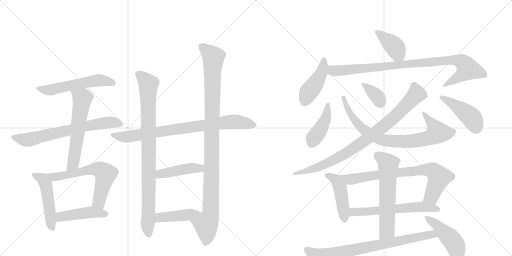
t = 0.00 s
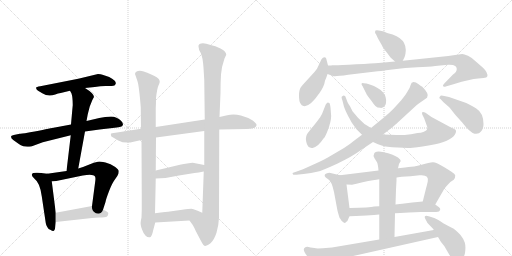
t = 3.78 s
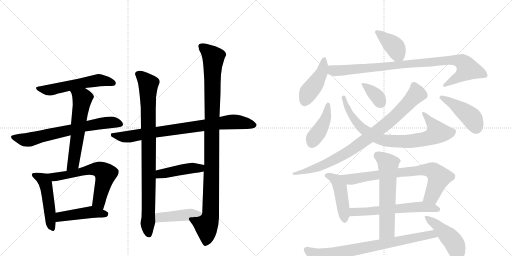
t = 7.56 s
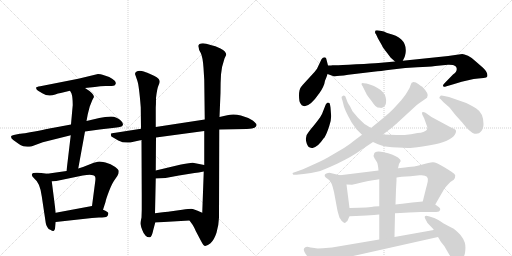
t = 11.35 s
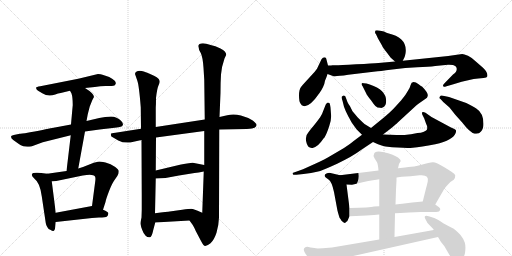
t = 15.13 s
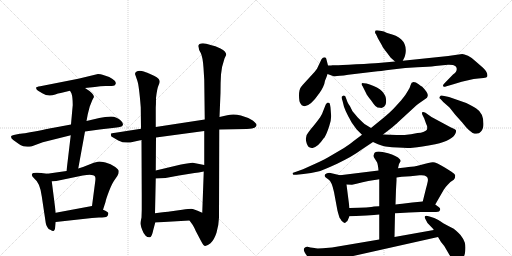
t = 18.91 s

The animated SVG that drew these frames (rendered in a browser with its animation timeline set to each time). Animation: 25 CSS @keyframes rules; one cycle of 18.91 s.

<svg version="1.1" viewBox="0 0 2048 1024" xmlns="http://www.w3.org/2000/svg">
  <g stroke="lightgray" stroke-dasharray="1,1" stroke-width="1" transform="scale(4, 4)">
    <line x1="0" y1="0" x2="256" y2="256"></line>
    <line x1="256" y1="0" x2="0" y2="256"></line>
    <line x1="128" y1="0" x2="128" y2="256"></line>
    <line x1="0" y1="128" x2="256" y2="128"></line>
    <line x1="256" y1="0" x2="512" y2="256"></line>
    <line x1="512" y1="0" x2="256" y2="256"></line>
    <line x1="384" y1="0" x2="384" y2="256"></line>
    <line x1="256" y1="128" x2="512" y2="128"></line>
  </g>
<g transform="scale(1, -1) translate(0, -850)">
   <style type="text/css">
    @keyframes keyframes0 {
      from {
       stroke: black;
       stroke-dashoffset: 566;
       stroke-width: 128;
       }
       65% {
       animation-timing-function: step-end;
       stroke: black;
       stroke-dashoffset: 0;
       stroke-width: 128;
       }
       to {
       stroke: black;
       stroke-width: 1024;
       }
       }
       #make-me-a-hanzi-animation-0 {
         animation: keyframes0 0.710612s both;
         animation-delay: 0.000000s;
         animation-timing-function: linear;
       }
    @keyframes keyframes1 {
      from {
       stroke: black;
       stroke-dashoffset: 695;
       stroke-width: 128;
       }
       69% {
       animation-timing-function: step-end;
       stroke: black;
       stroke-dashoffset: 0;
       stroke-width: 128;
       }
       to {
       stroke: black;
       stroke-width: 1024;
       }
       }
       #make-me-a-hanzi-animation-1 {
         animation: keyframes1 0.815592s both;
         animation-delay: 0.710612s;
         animation-timing-function: linear;
       }
    @keyframes keyframes2 {
      from {
       stroke: black;
       stroke-dashoffset: 600;
       stroke-width: 128;
       }
       66% {
       animation-timing-function: step-end;
       stroke: black;
       stroke-dashoffset: 0;
       stroke-width: 128;
       }
       to {
       stroke: black;
       stroke-width: 1024;
       }
       }
       #make-me-a-hanzi-animation-2 {
         animation: keyframes2 0.738281s both;
         animation-delay: 1.526204s;
         animation-timing-function: linear;
       }
    @keyframes keyframes3 {
      from {
       stroke: black;
       stroke-dashoffset: 495;
       stroke-width: 128;
       }
       62% {
       animation-timing-function: step-end;
       stroke: black;
       stroke-dashoffset: 0;
       stroke-width: 128;
       }
       to {
       stroke: black;
       stroke-width: 1024;
       }
       }
       #make-me-a-hanzi-animation-3 {
         animation: keyframes3 0.652832s both;
         animation-delay: 2.264486s;
         animation-timing-function: linear;
       }
    @keyframes keyframes4 {
      from {
       stroke: black;
       stroke-dashoffset: 633;
       stroke-width: 128;
       }
       67% {
       animation-timing-function: step-end;
       stroke: black;
       stroke-dashoffset: 0;
       stroke-width: 128;
       }
       to {
       stroke: black;
       stroke-width: 1024;
       }
       }
       #make-me-a-hanzi-animation-4 {
         animation: keyframes4 0.765137s both;
         animation-delay: 2.917318s;
         animation-timing-function: linear;
       }
    @keyframes keyframes5 {
      from {
       stroke: black;
       stroke-dashoffset: 455;
       stroke-width: 128;
       }
       60% {
       animation-timing-function: step-end;
       stroke: black;
       stroke-dashoffset: 0;
       stroke-width: 128;
       }
       to {
       stroke: black;
       stroke-width: 1024;
       }
       }
       #make-me-a-hanzi-animation-5 {
         animation: keyframes5 0.620280s both;
         animation-delay: 3.682454s;
         animation-timing-function: linear;
       }
    @keyframes keyframes6 {
      from {
       stroke: black;
       stroke-dashoffset: 824;
       stroke-width: 128;
       }
       73% {
       animation-timing-function: step-end;
       stroke: black;
       stroke-dashoffset: 0;
       stroke-width: 128;
       }
       to {
       stroke: black;
       stroke-width: 1024;
       }
       }
       #make-me-a-hanzi-animation-6 {
         animation: keyframes6 0.920573s both;
         animation-delay: 4.302734s;
         animation-timing-function: linear;
       }
    @keyframes keyframes7 {
      from {
       stroke: black;
       stroke-dashoffset: 913;
       stroke-width: 128;
       }
       75% {
       animation-timing-function: step-end;
       stroke: black;
       stroke-dashoffset: 0;
       stroke-width: 128;
       }
       to {
       stroke: black;
       stroke-width: 1024;
       }
       }
       #make-me-a-hanzi-animation-7 {
         animation: keyframes7 0.993001s both;
         animation-delay: 5.223307s;
         animation-timing-function: linear;
       }
    @keyframes keyframes8 {
      from {
       stroke: black;
       stroke-dashoffset: 1069;
       stroke-width: 128;
       }
       78% {
       animation-timing-function: step-end;
       stroke: black;
       stroke-dashoffset: 0;
       stroke-width: 128;
       }
       to {
       stroke: black;
       stroke-width: 1024;
       }
       }
       #make-me-a-hanzi-animation-8 {
         animation: keyframes8 1.119954s both;
         animation-delay: 6.216309s;
         animation-timing-function: linear;
       }
    @keyframes keyframes9 {
      from {
       stroke: black;
       stroke-dashoffset: 445;
       stroke-width: 128;
       }
       59% {
       animation-timing-function: step-end;
       stroke: black;
       stroke-dashoffset: 0;
       stroke-width: 128;
       }
       to {
       stroke: black;
       stroke-width: 1024;
       }
       }
       #make-me-a-hanzi-animation-9 {
         animation: keyframes9 0.612142s both;
         animation-delay: 7.336263s;
         animation-timing-function: linear;
       }
    @keyframes keyframes10 {
      from {
       stroke: black;
       stroke-dashoffset: 437;
       stroke-width: 128;
       }
       59% {
       animation-timing-function: step-end;
       stroke: black;
       stroke-dashoffset: 0;
       stroke-width: 128;
       }
       to {
       stroke: black;
       stroke-width: 1024;
       }
       }
       #make-me-a-hanzi-animation-10 {
         animation: keyframes10 0.605632s both;
         animation-delay: 7.948405s;
         animation-timing-function: linear;
       }
    @keyframes keyframes11 {
      from {
       stroke: black;
       stroke-dashoffset: 399;
       stroke-width: 128;
       }
       56% {
       animation-timing-function: step-end;
       stroke: black;
       stroke-dashoffset: 0;
       stroke-width: 128;
       }
       to {
       stroke: black;
       stroke-width: 1024;
       }
       }
       #make-me-a-hanzi-animation-11 {
         animation: keyframes11 0.574707s both;
         animation-delay: 8.554036s;
         animation-timing-function: linear;
       }
    @keyframes keyframes12 {
      from {
       stroke: black;
       stroke-dashoffset: 443;
       stroke-width: 128;
       }
       59% {
       animation-timing-function: step-end;
       stroke: black;
       stroke-dashoffset: 0;
       stroke-width: 128;
       }
       to {
       stroke: black;
       stroke-width: 1024;
       }
       }
       #make-me-a-hanzi-animation-12 {
         animation: keyframes12 0.610514s both;
         animation-delay: 9.128743s;
         animation-timing-function: linear;
       }
    @keyframes keyframes13 {
      from {
       stroke: black;
       stroke-dashoffset: 944;
       stroke-width: 128;
       }
       75% {
       animation-timing-function: step-end;
       stroke: black;
       stroke-dashoffset: 0;
       stroke-width: 128;
       }
       to {
       stroke: black;
       stroke-width: 1024;
       }
       }
       #make-me-a-hanzi-animation-13 {
         animation: keyframes13 1.018229s both;
         animation-delay: 9.739258s;
         animation-timing-function: linear;
       }
    @keyframes keyframes14 {
      from {
       stroke: black;
       stroke-dashoffset: 426;
       stroke-width: 128;
       }
       58% {
       animation-timing-function: step-end;
       stroke: black;
       stroke-dashoffset: 0;
       stroke-width: 128;
       }
       to {
       stroke: black;
       stroke-width: 1024;
       }
       }
       #make-me-a-hanzi-animation-14 {
         animation: keyframes14 0.596680s both;
         animation-delay: 10.757487s;
         animation-timing-function: linear;
       }
    @keyframes keyframes15 {
      from {
       stroke: black;
       stroke-dashoffset: 817;
       stroke-width: 128;
       }
       73% {
       animation-timing-function: step-end;
       stroke: black;
       stroke-dashoffset: 0;
       stroke-width: 128;
       }
       to {
       stroke: black;
       stroke-width: 1024;
       }
       }
       #make-me-a-hanzi-animation-15 {
         animation: keyframes15 0.914876s both;
         animation-delay: 11.354167s;
         animation-timing-function: linear;
       }
    @keyframes keyframes16 {
      from {
       stroke: black;
       stroke-dashoffset: 360;
       stroke-width: 128;
       }
       54% {
       animation-timing-function: step-end;
       stroke: black;
       stroke-dashoffset: 0;
       stroke-width: 128;
       }
       to {
       stroke: black;
       stroke-width: 1024;
       }
       }
       #make-me-a-hanzi-animation-16 {
         animation: keyframes16 0.542969s both;
         animation-delay: 12.269043s;
         animation-timing-function: linear;
       }
    @keyframes keyframes17 {
      from {
       stroke: black;
       stroke-dashoffset: 886;
       stroke-width: 128;
       }
       74% {
       animation-timing-function: step-end;
       stroke: black;
       stroke-dashoffset: 0;
       stroke-width: 128;
       }
       to {
       stroke: black;
       stroke-width: 1024;
       }
       }
       #make-me-a-hanzi-animation-17 {
         animation: keyframes17 0.971029s both;
         animation-delay: 12.812012s;
         animation-timing-function: linear;
       }
    @keyframes keyframes18 {
      from {
       stroke: black;
       stroke-dashoffset: 445;
       stroke-width: 128;
       }
       59% {
       animation-timing-function: step-end;
       stroke: black;
       stroke-dashoffset: 0;
       stroke-width: 128;
       }
       to {
       stroke: black;
       stroke-width: 1024;
       }
       }
       #make-me-a-hanzi-animation-18 {
         animation: keyframes18 0.612142s both;
         animation-delay: 13.783040s;
         animation-timing-function: linear;
       }
    @keyframes keyframes19 {
      from {
       stroke: black;
       stroke-dashoffset: 462;
       stroke-width: 128;
       }
       60% {
       animation-timing-function: step-end;
       stroke: black;
       stroke-dashoffset: 0;
       stroke-width: 128;
       }
       to {
       stroke: black;
       stroke-width: 1024;
       }
       }
       #make-me-a-hanzi-animation-19 {
         animation: keyframes19 0.625977s both;
         animation-delay: 14.395182s;
         animation-timing-function: linear;
       }
    @keyframes keyframes20 {
      from {
       stroke: black;
       stroke-dashoffset: 773;
       stroke-width: 128;
       }
       72% {
       animation-timing-function: step-end;
       stroke: black;
       stroke-dashoffset: 0;
       stroke-width: 128;
       }
       to {
       stroke: black;
       stroke-width: 1024;
       }
       }
       #make-me-a-hanzi-animation-20 {
         animation: keyframes20 0.879069s both;
         animation-delay: 15.021159s;
         animation-timing-function: linear;
       }
    @keyframes keyframes21 {
      from {
       stroke: black;
       stroke-dashoffset: 610;
       stroke-width: 128;
       }
       67% {
       animation-timing-function: step-end;
       stroke: black;
       stroke-dashoffset: 0;
       stroke-width: 128;
       }
       to {
       stroke: black;
       stroke-width: 1024;
       }
       }
       #make-me-a-hanzi-animation-21 {
         animation: keyframes21 0.746419s both;
         animation-delay: 15.900228s;
         animation-timing-function: linear;
       }
    @keyframes keyframes22 {
      from {
       stroke: black;
       stroke-dashoffset: 615;
       stroke-width: 128;
       }
       67% {
       animation-timing-function: step-end;
       stroke: black;
       stroke-dashoffset: 0;
       stroke-width: 128;
       }
       to {
       stroke: black;
       stroke-width: 1024;
       }
       }
       #make-me-a-hanzi-animation-22 {
         animation: keyframes22 0.750488s both;
         animation-delay: 16.646647s;
         animation-timing-function: linear;
       }
    @keyframes keyframes23 {
      from {
       stroke: black;
       stroke-dashoffset: 791;
       stroke-width: 128;
       }
       72% {
       animation-timing-function: step-end;
       stroke: black;
       stroke-dashoffset: 0;
       stroke-width: 128;
       }
       to {
       stroke: black;
       stroke-width: 1024;
       }
       }
       #make-me-a-hanzi-animation-23 {
         animation: keyframes23 0.893717s both;
         animation-delay: 17.397135s;
         animation-timing-function: linear;
       }
    @keyframes keyframes24 {
      from {
       stroke: black;
       stroke-dashoffset: 453;
       stroke-width: 128;
       }
       60% {
       animation-timing-function: step-end;
       stroke: black;
       stroke-dashoffset: 0;
       stroke-width: 128;
       }
       to {
       stroke: black;
       stroke-width: 1024;
       }
       }
       #make-me-a-hanzi-animation-24 {
         animation: keyframes24 0.618652s both;
         animation-delay: 18.290853s;
         animation-timing-function: linear;
       }
</style>
<path d="M 340 498 L 379 502 Q 402 506 422 506 L 439 506 Q 457 506 460 510 Q 470 523 450 534 Q 439 543 419 548.5 Q 399 554 392 554 L 313 535 L 161 505 Q 145 502 144.5 500.5 Q 144 499 145.5 494 Q 147 489 169 477 Q 193 461 221 472 Q 232 477 243 478 L 280 487 L 340 498 Z" fill="lightgray"></path> 
<path d="M 284 352 L 209 338 Q 185 333 100 317 L 89 316 Q 83 316 82 315 L 79 315 L 55 310 Q 48 308 45 306 Q 42 297 53 290 L 67 280 Q 82 268 93 265 Q 104 262 125 264 L 171 281 L 283 309 L 340 324 L 398 332 L 467 340 L 479 342 Q 491 344 492 351 Q 492 359 485 366 Q 467 384 444 384 Q 421 384 397 378 L 346 366 L 284 352 Z" fill="lightgray"></path> 
<path d="M 283 309 L 266 166 C 262 136 308 146 313 176 L 340 324 L 346 366 L 351 393 L 359 424 L 369 449 L 373 457 L 376 462 Q 376 476 340 498 C 315 514 266 513 280 487 L 286 476 Q 291 461 291 430 Q 284 353 284 352 L 283 309 Z" fill="lightgray"></path> 
<path d="M 189 155 L 165 158 L 150 159 Q 143 160 133 158 Q 119 152 138 135 Q 160 119 167 65 L 183 -42 Q 184 -49 189 -58 Q 193 -68 203 -70 Q 210 -75 216 -73 Q 221 -70 221 -56 L 223 -38 L 223 -1 L 207 125 C 203 153 203 153 189 155 Z" fill="lightgray"></path> 
<path d="M 266 166 L 189 155 C 159 151 177 123 207 125 L 225 126 L 331 148 Q 373 156 380 144 Q 383 139 381 125 L 368 26 C 364 -4 403 -18 412 11 L 422 42 Q 423 51 436 85 Q 449 119 461 134 Q 472 149 474 156 Q 475 163 475 167 Q 474 171 461 182 Q 443 195 422 200 Q 400 204 398 204 Q 395 204 375 199 L 332 182 L 313 176 L 266 166 Z" fill="lightgray"></path> 
<path d="M 223 -38 L 368 -22 L 396 -20 Q 423 -20 428 -16 Q 433 -12 433 -5 Q 436 2 412 11 C 384 22 373 27 368 26 L 223 -1 C 194 -6 193 -41 223 -38 Z" fill="lightgray"></path> 
<path d="M 877 332 L 987 334 Q 1013 336 1018 339 Q 1037 349 1011 368 Q 993 380 963.5 388 Q 934 396 909 389 L 878 382 L 819 372 L 623 342 L 564 335 L 462 319 Q 444 317 443.5 315 Q 443 313 445 305 Q 446 303 473 288.5 Q 500 274 534 283 L 566 290 L 624 300 L 817 326 L 877 332 Z" fill="lightgray"></path> 
<path d="M 566 290 L 567 63 L 567 11 L 566 -20 Q 561 -42 563 -49 Q 563 -55 569 -70 Q 574 -85 582.5 -93 Q 591 -101 600 -99 Q 607 -99 613 -70 L 621 -40 L 620 -3 L 623 136 L 623 168 L 624 300 L 623 342 L 623 420 Q 624 432 624 458 Q 628 494 633.5 507 Q 639 520 639 523.5 Q 639 527 635 534 Q 628 542 616 547 L 596 556 Q 593 558 575 564 Q 557 570 545 563 Q 540 560 540 554 L 549 528 Q 556 510 563 421 L 564 335 L 566 290 Z" fill="lightgray"></path> 
<path d="M 758 -32 L 771 -50 Q 776 -58 783 -74 L 803 -112 Q 814 -134 821 -134 Q 828 -134 842 -123 Q 856 -111 866 -81 Q 875 -50 876 -20 L 877 332 L 878 382 L 882 479 Q 882 522 884 552 Q 886 582 898 616 L 905 631 Q 905 644 882 656 Q 859 667 846 669 L 825 675 Q 809 679 798 674 Q 792 668 794 664 Q 794 653 803 638 Q 811 622 814 579 L 817 531 L 819 372 L 817 326 L 817 190 L 815 164 L 809 -1 C 808 -31 741 -7 758 -32 Z" fill="lightgray"></path> 
<path d="M 623 136 L 662 138 L 716 148 L 778 158 Q 793 160 815 164 C 845 169 846 184 817 190 L 771 199 Q 768 200 724 192 L 623 168 C 594 161 593 134 623 136 Z" fill="lightgray"></path> 
<path d="M 621 -40 L 758 -32 C 788 -30 837 -13 809 -1 L 788 8 Q 772 14 765 15 Q 757 15 729 11 L 679 4 Q 671 3 620 -3 C 590 -7 591 -42 621 -40 Z" fill="lightgray"></path> 
<path d="M 1611 607 L 1618 621 Q 1620 626 1622 636 Q 1632 699 1552 717 Q 1548 718 1536 724 L 1521 727 Q 1508 730 1502 728 L 1500 722 Q 1500 717 1504 713 L 1512 696 L 1528 668 Q 1532 658 1548 639 L 1563 619 L 1580 604 C 1600 586 1600 586 1611 607 Z" fill="lightgray"></path> 
<path d="M 1312 588 L 1305 615 Q 1305 621 1298 621 Q 1291 621 1286 613 L 1268 575 L 1258 562 L 1214 514 Q 1212 512 1204 502 Q 1196 492 1196 468 Q 1196 444 1202 436 Q 1206 428 1214 426 Q 1238 420 1278 478 Q 1297 505 1300 527 Q 1306 540 1310 554 L 1312 588 Z" fill="lightgray"></path> 
<path d="M 1793 626 L 1611 607 L 1580 604 L 1514 598 Q 1492 596 1425 593 Q 1358 589 1342 589 L 1330 589 Q 1327 588 1312 588 C 1282 587 1282 564 1310 554 L 1332 546 Q 1339 543 1393 551 L 1502 564 Q 1514 565 1569 572 Q 1623 579 1669 581 Q 1715 582 1741 586 L 1792 591 Q 1797 592 1812 590 Q 1827 586 1827 574 Q 1827 562 1812 552 L 1779 518 Q 1769 508 1773 505 Q 1777 501 1783 504 L 1817 514 Q 1880 534 1913 536 L 1934 538 Q 1948 540 1949 544 Q 1953 559 1932 579 L 1901 606 Q 1888 619 1872 627 Q 1855 634 1849 634 Q 1820 631 1793 626 Z" fill="lightgray"></path> 
<path d="M 1322 420 L 1320 432 Q 1320 440 1311 440 Q 1307 439 1303 432 L 1288 394 L 1280 380 Q 1253 344 1246 337 L 1236 324 Q 1219 306 1225 283 Q 1230 256 1250.5 258.5 Q 1271 261 1294 296 L 1298 300 Q 1307 315 1317 346 Q 1327 377 1324 394 L 1322 420 Z" fill="lightgray"></path> 
<path d="M 1376 423 Q 1382 405 1393 385.5 Q 1404 366 1408 358 L 1426 333 L 1448 311 L 1492 282 L 1512 273 Q 1532 266 1542 264 Q 1618 256 1651 259 Q 1684 262 1741 273 Q 1814 290 1823 319 Q 1826 328 1822 331 Q 1818 334 1804 340 L 1726 382 L 1702 399 Q 1693 403 1689 401 Q 1687 399 1689 392 L 1697 376 L 1704 356 Q 1711 344 1708 332 Q 1707 328 1695.5 323.5 Q 1684 319 1670 318 Q 1644 312 1618.5 310.5 Q 1593 309 1586 310 L 1532 312 L 1484 338 L 1458 354 Q 1454 357 1431 380 L 1410 405 L 1400 425 Q 1399 427 1394 434.5 Q 1389 442 1385 455 Q 1380 476 1368 464 Q 1364 463 1370 447 L 1376 423 Z" fill="lightgray"></path> 
<path d="M 1464 478 Q 1468 468 1484 449 Q 1494 434 1501.5 426.5 Q 1509 419 1521 419 Q 1529 417 1536 423 Q 1543 429 1544 438 Q 1551 488 1479 512 L 1466 516 Q 1452 518 1450 518 Q 1448 518 1446 515 Q 1446 510 1450 506 L 1464 478 Z" fill="lightgray"></path> 
<path d="M 1448 311 L 1416 287 Q 1401 274 1376 258 L 1318 224 Q 1305 215 1258.5 194 L 1212 173 L 1170 158 L 1172 152 Q 1174 150 1186 151 L 1214 154 Q 1247 158 1268 163 Q 1289 168 1348.5 195.5 Q 1408 223 1444 250 L 1492 282 L 1532 312 L 1567 339 Q 1585 354 1591 360 L 1666 429 Q 1672 435 1691 447 L 1708 459 Q 1708 460 1709 462 Q 1718 474 1688 504 Q 1686 505 1674.5 513.5 Q 1663 522 1654 522 Q 1645 522 1642.5 510.5 Q 1640 499 1630 484 Q 1623 470 1605 449 L 1574 415 Q 1553 394 1538 382 L 1484 338 L 1448 311 Z" fill="lightgray"></path> 
<path d="M 1773 442 L 1798 420 L 1821 391 L 1848 361 Q 1881 318 1898.5 315.5 Q 1916 313 1924 324 Q 1934 334 1934 354 Q 1934 398 1905 416 Q 1895 424 1865 438 L 1796 462 L 1777 466 Q 1762 471 1760 464 Q 1754 458 1762 454 L 1773 442 Z" fill="lightgray"></path> 
<path d="M 1360 149 L 1322 158 Q 1316 160 1308 157 Q 1292 151 1303 140 L 1314 132 Q 1327 124 1336 82 L 1349 12 Q 1349 10 1353 -4 Q 1357 -18 1358 -20 L 1358 -21 Q 1362 -25 1366 -33 Q 1379 -47 1384 -38 Q 1390 -36 1391 -31 Q 1392 -28 1398 -15 L 1398 18 L 1386 112 C 1382 142 1382 144 1360 149 Z" fill="lightgray"></path> 
<path d="M 1741 32 L 1775 91 Q 1781 101 1790 110 Q 1797 121 1815 131 Q 1821 135 1821 148 Q 1820 154 1806 163 L 1779 180 Q 1743 202 1731 201 Q 1718 200 1686 191 Q 1653 182 1634 182 L 1620 180 L 1592 177 L 1514 168 L 1360 149 C 1330 145 1356 113 1386 112 L 1408 111 L 1426 115 Q 1451 122 1473 126 L 1498 130 Q 1503 131 1517 133 L 1586 140 L 1607 143 L 1642 145 L 1678 149 Q 1717 153 1711 124 Q 1708 110 1704 96 L 1691 44 C 1684 15 1726 6 1741 32 Z" fill="lightgray"></path> 
<path d="M 1580 -3 L 1601 -2 L 1636 0 L 1684 2 L 1724 2 Q 1748 2 1756 4 Q 1766 14 1756 21 L 1741 32 C 1721 47 1721 47 1691 44 L 1649 40 L 1609 35 Q 1602 34 1582 32 L 1517 25 L 1496 24 Q 1481 20 1398 18 C 1368 17 1368 -16 1398 -15 L 1424 -14 L 1466 -12 L 1496 -10 Q 1498 -9 1506 -9 L 1517 -8 L 1580 -3 Z" fill="lightgray"></path> 
<path d="M 1578 -98 L 1580 -3 L 1582 32 L 1584 92 L 1586 128 L 1586 140 L 1592 177 L 1596 194 L 1603 206 Q 1603 212 1592 220 Q 1572 233 1535 241 Q 1498 249 1496 233 Q 1491 227 1498 217 L 1508 201 Q 1512 192 1514 168 L 1517 133 L 1517 25 L 1517 -8 L 1517 -108 C 1517 -138 1577 -128 1578 -98 Z" fill="lightgray"></path> 
<path d="M 1258 -142 L 1242 -140 L 1230 -137 Q 1196 -141 1240 -187 Q 1258 -206 1263 -209 Q 1282 -227 1305 -211 L 1326 -200 Q 1332 -196 1356 -190 Q 1376 -183 1386 -180 L 1752 -98 C 1781 -91 1765 -65 1735 -70 L 1578 -98 L 1517 -108 L 1328 -140 L 1291 -143 Q 1266 -144 1263 -143 Q 1260 -142 1258 -142 Z" fill="lightgray"></path> 
<path d="M 1752 -98 L 1764 -118 L 1777 -134 L 1798 -170 Q 1809 -186 1821 -189 Q 1857 -198 1861 -154 Q 1863 -132 1859 -119.5 Q 1855 -107 1842 -90 Q 1823 -71 1815 -65 Q 1791 -53 1773 -43 Q 1748 -26 1737 -22 L 1718 -16 Q 1703 -10 1700 -14.5 Q 1697 -19 1702 -27 L 1710 -42 L 1733 -66 L 1735 -70 L 1752 -98 Z" fill="lightgray"></path> 
      <clipPath id="make-me-a-hanzi-clip-0">
      <path d="M 340 498 L 379 502 Q 402 506 422 506 L 439 506 Q 457 506 460 510 Q 470 523 450 534 Q 439 543 419 548.5 Q 399 554 392 554 L 313 535 L 161 505 Q 145 502 144.5 500.5 Q 144 499 145.5 494 Q 147 489 169 477 Q 193 461 221 472 Q 232 477 243 478 L 280 487 L 340 498 Z" fill="lightgray"></path>
      </clipPath>
      <path clip-path="url(#make-me-a-hanzi-clip-0)" d="M 148 498 L 166 491 L 208 491 L 391 529 L 452 518 " fill="none" id="make-me-a-hanzi-animation-0" stroke-dasharray="438 876" stroke-linecap="round"></path>

      <clipPath id="make-me-a-hanzi-clip-1">
      <path d="M 284 352 L 209 338 Q 185 333 100 317 L 89 316 Q 83 316 82 315 L 79 315 L 55 310 Q 48 308 45 306 Q 42 297 53 290 L 67 280 Q 82 268 93 265 Q 104 262 125 264 L 171 281 L 283 309 L 340 324 L 398 332 L 467 340 L 479 342 Q 491 344 492 351 Q 492 359 485 366 Q 467 384 444 384 Q 421 384 397 378 L 346 366 L 284 352 Z" fill="lightgray"></path>
      </clipPath>
      <path clip-path="url(#make-me-a-hanzi-clip-1)" d="M 52 302 L 108 290 L 410 358 L 448 361 L 481 353 " fill="none" id="make-me-a-hanzi-animation-1" stroke-dasharray="567 1134" stroke-linecap="round"></path>

      <clipPath id="make-me-a-hanzi-clip-2">
      <path d="M 283 309 L 266 166 C 262 136 308 146 313 176 L 340 324 L 346 366 L 351 393 L 359 424 L 369 449 L 373 457 L 376 462 Q 376 476 340 498 C 315 514 266 513 280 487 L 286 476 Q 291 461 291 430 Q 284 353 284 352 L 283 309 Z" fill="lightgray"></path>
      </clipPath>
      <path clip-path="url(#make-me-a-hanzi-clip-2)" d="M 288 484 L 329 456 L 297 217 L 291 193 L 271 173 " fill="none" id="make-me-a-hanzi-animation-2" stroke-dasharray="472 944" stroke-linecap="round"></path>

      <clipPath id="make-me-a-hanzi-clip-3">
      <path d="M 189 155 L 165 158 L 150 159 Q 143 160 133 158 Q 119 152 138 135 Q 160 119 167 65 L 183 -42 Q 184 -49 189 -58 Q 193 -68 203 -70 Q 210 -75 216 -73 Q 221 -70 221 -56 L 223 -38 L 223 -1 L 207 125 C 203 153 203 153 189 155 Z" fill="lightgray"></path>
      </clipPath>
      <path clip-path="url(#make-me-a-hanzi-clip-3)" d="M 139 148 L 174 131 L 183 114 L 203 -46 L 211 -64 " fill="none" id="make-me-a-hanzi-animation-3" stroke-dasharray="367 734" stroke-linecap="round"></path>

      <clipPath id="make-me-a-hanzi-clip-4">
      <path d="M 266 166 L 189 155 C 159 151 177 123 207 125 L 225 126 L 331 148 Q 373 156 380 144 Q 383 139 381 125 L 368 26 C 364 -4 403 -18 412 11 L 422 42 Q 423 51 436 85 Q 449 119 461 134 Q 472 149 474 156 Q 475 163 475 167 Q 474 171 461 182 Q 443 195 422 200 Q 400 204 398 204 Q 395 204 375 199 L 332 182 L 313 176 L 266 166 Z" fill="lightgray"></path>
      </clipPath>
      <path clip-path="url(#make-me-a-hanzi-clip-4)" d="M 197 153 L 220 142 L 361 172 L 389 174 L 406 168 L 422 154 L 396 43 L 406 19 " fill="none" id="make-me-a-hanzi-animation-4" stroke-dasharray="505 1010" stroke-linecap="round"></path>

      <clipPath id="make-me-a-hanzi-clip-5">
      <path d="M 223 -38 L 368 -22 L 396 -20 Q 423 -20 428 -16 Q 433 -12 433 -5 Q 436 2 412 11 C 384 22 373 27 368 26 L 223 -1 C 194 -6 193 -41 223 -38 Z" fill="lightgray"></path>
      </clipPath>
      <path clip-path="url(#make-me-a-hanzi-clip-5)" d="M 230 -32 L 248 -15 L 350 0 L 421 -6 " fill="none" id="make-me-a-hanzi-animation-5" stroke-dasharray="327 654" stroke-linecap="round"></path>

      <clipPath id="make-me-a-hanzi-clip-6">
      <path d="M 877 332 L 987 334 Q 1013 336 1018 339 Q 1037 349 1011 368 Q 993 380 963.5 388 Q 934 396 909 389 L 878 382 L 819 372 L 623 342 L 564 335 L 462 319 Q 444 317 443.5 315 Q 443 313 445 305 Q 446 303 473 288.5 Q 500 274 534 283 L 566 290 L 624 300 L 817 326 L 877 332 Z" fill="lightgray"></path>
      </clipPath>
      <path clip-path="url(#make-me-a-hanzi-clip-6)" d="M 448 311 L 509 302 L 907 361 L 940 363 L 1010 352 " fill="none" id="make-me-a-hanzi-animation-6" stroke-dasharray="696 1392" stroke-linecap="round"></path>

      <clipPath id="make-me-a-hanzi-clip-7">
      <path d="M 566 290 L 567 63 L 567 11 L 566 -20 Q 561 -42 563 -49 Q 563 -55 569 -70 Q 574 -85 582.5 -93 Q 591 -101 600 -99 Q 607 -99 613 -70 L 621 -40 L 620 -3 L 623 136 L 623 168 L 624 300 L 623 342 L 623 420 Q 624 432 624 458 Q 628 494 633.5 507 Q 639 520 639 523.5 Q 639 527 635 534 Q 628 542 616 547 L 596 556 Q 593 558 575 564 Q 557 570 545 563 Q 540 560 540 554 L 549 528 Q 556 510 563 421 L 564 335 L 566 290 Z" fill="lightgray"></path>
      </clipPath>
      <path clip-path="url(#make-me-a-hanzi-clip-7)" d="M 555 552 L 574 538 L 593 512 L 595 52 L 590 -48 L 596 -89 " fill="none" id="make-me-a-hanzi-animation-7" stroke-dasharray="785 1570" stroke-linecap="round"></path>

      <clipPath id="make-me-a-hanzi-clip-8">
      <path d="M 758 -32 L 771 -50 Q 776 -58 783 -74 L 803 -112 Q 814 -134 821 -134 Q 828 -134 842 -123 Q 856 -111 866 -81 Q 875 -50 876 -20 L 877 332 L 878 382 L 882 479 Q 882 522 884 552 Q 886 582 898 616 L 905 631 Q 905 644 882 656 Q 859 667 846 669 L 825 675 Q 809 679 798 674 Q 792 668 794 664 Q 794 653 803 638 Q 811 622 814 579 L 817 531 L 819 372 L 817 326 L 817 190 L 815 164 L 809 -1 C 808 -31 741 -7 758 -32 Z" fill="lightgray"></path>
      </clipPath>
      <path clip-path="url(#make-me-a-hanzi-clip-8)" d="M 806 665 L 853 620 L 843 3 L 838 -25 L 824 -48 L 828 -86 L 822 -123 " fill="none" id="make-me-a-hanzi-animation-8" stroke-dasharray="941 1882" stroke-linecap="round"></path>

      <clipPath id="make-me-a-hanzi-clip-9">
      <path d="M 623 136 L 662 138 L 716 148 L 778 158 Q 793 160 815 164 C 845 169 846 184 817 190 L 771 199 Q 768 200 724 192 L 623 168 C 594 161 593 134 623 136 Z" fill="lightgray"></path>
      </clipPath>
      <path clip-path="url(#make-me-a-hanzi-clip-9)" d="M 629 141 L 649 156 L 740 175 L 800 177 L 808 184 " fill="none" id="make-me-a-hanzi-animation-9" stroke-dasharray="317 634" stroke-linecap="round"></path>

      <clipPath id="make-me-a-hanzi-clip-10">
      <path d="M 621 -40 L 758 -32 C 788 -30 837 -13 809 -1 L 788 8 Q 772 14 765 15 Q 757 15 729 11 L 679 4 Q 671 3 620 -3 C 590 -7 591 -42 621 -40 Z" fill="lightgray"></path>
      </clipPath>
      <path clip-path="url(#make-me-a-hanzi-clip-10)" d="M 628 -34 L 638 -21 L 654 -18 L 802 -3 " fill="none" id="make-me-a-hanzi-animation-10" stroke-dasharray="309 618" stroke-linecap="round"></path>

      <clipPath id="make-me-a-hanzi-clip-11">
      <path d="M 1611 607 L 1618 621 Q 1620 626 1622 636 Q 1632 699 1552 717 Q 1548 718 1536 724 L 1521 727 Q 1508 730 1502 728 L 1500 722 Q 1500 717 1504 713 L 1512 696 L 1528 668 Q 1532 658 1548 639 L 1563 619 L 1580 604 C 1600 586 1600 586 1611 607 Z" fill="lightgray"></path>
      </clipPath>
      <path clip-path="url(#make-me-a-hanzi-clip-11)" d="M 1506 723 L 1575 667 L 1602 620 " fill="none" id="make-me-a-hanzi-animation-11" stroke-dasharray="271 542" stroke-linecap="round"></path>

      <clipPath id="make-me-a-hanzi-clip-12">
      <path d="M 1312 588 L 1305 615 Q 1305 621 1298 621 Q 1291 621 1286 613 L 1268 575 L 1258 562 L 1214 514 Q 1212 512 1204 502 Q 1196 492 1196 468 Q 1196 444 1202 436 Q 1206 428 1214 426 Q 1238 420 1278 478 Q 1297 505 1300 527 Q 1306 540 1310 554 L 1312 588 Z" fill="lightgray"></path>
      </clipPath>
      <path clip-path="url(#make-me-a-hanzi-clip-12)" d="M 1296 611 L 1287 561 L 1234 480 L 1219 444 " fill="none" id="make-me-a-hanzi-animation-12" stroke-dasharray="315 630" stroke-linecap="round"></path>

      <clipPath id="make-me-a-hanzi-clip-13">
      <path d="M 1793 626 L 1611 607 L 1580 604 L 1514 598 Q 1492 596 1425 593 Q 1358 589 1342 589 L 1330 589 Q 1327 588 1312 588 C 1282 587 1282 564 1310 554 L 1332 546 Q 1339 543 1393 551 L 1502 564 Q 1514 565 1569 572 Q 1623 579 1669 581 Q 1715 582 1741 586 L 1792 591 Q 1797 592 1812 590 Q 1827 586 1827 574 Q 1827 562 1812 552 L 1779 518 Q 1769 508 1773 505 Q 1777 501 1783 504 L 1817 514 Q 1880 534 1913 536 L 1934 538 Q 1948 540 1949 544 Q 1953 559 1932 579 L 1901 606 Q 1888 619 1872 627 Q 1855 634 1849 634 Q 1820 631 1793 626 Z" fill="lightgray"></path>
      </clipPath>
      <path clip-path="url(#make-me-a-hanzi-clip-13)" d="M 1318 582 L 1334 568 L 1358 567 L 1787 609 L 1847 603 L 1871 574 L 1851 553 L 1778 510 " fill="none" id="make-me-a-hanzi-animation-13" stroke-dasharray="816 1632" stroke-linecap="round"></path>

      <clipPath id="make-me-a-hanzi-clip-14">
      <path d="M 1322 420 L 1320 432 Q 1320 440 1311 440 Q 1307 439 1303 432 L 1288 394 L 1280 380 Q 1253 344 1246 337 L 1236 324 Q 1219 306 1225 283 Q 1230 256 1250.5 258.5 Q 1271 261 1294 296 L 1298 300 Q 1307 315 1317 346 Q 1327 377 1324 394 L 1322 420 Z" fill="lightgray"></path>
      </clipPath>
      <path clip-path="url(#make-me-a-hanzi-clip-14)" d="M 1312 432 L 1301 371 L 1247 277 " fill="none" id="make-me-a-hanzi-animation-14" stroke-dasharray="298 596" stroke-linecap="round"></path>

      <clipPath id="make-me-a-hanzi-clip-15">
      <path d="M 1376 423 Q 1382 405 1393 385.5 Q 1404 366 1408 358 L 1426 333 L 1448 311 L 1492 282 L 1512 273 Q 1532 266 1542 264 Q 1618 256 1651 259 Q 1684 262 1741 273 Q 1814 290 1823 319 Q 1826 328 1822 331 Q 1818 334 1804 340 L 1726 382 L 1702 399 Q 1693 403 1689 401 Q 1687 399 1689 392 L 1697 376 L 1704 356 Q 1711 344 1708 332 Q 1707 328 1695.5 323.5 Q 1684 319 1670 318 Q 1644 312 1618.5 310.5 Q 1593 309 1586 310 L 1532 312 L 1484 338 L 1458 354 Q 1454 357 1431 380 L 1410 405 L 1400 425 Q 1399 427 1394 434.5 Q 1389 442 1385 455 Q 1380 476 1368 464 Q 1364 463 1370 447 L 1376 423 Z" fill="lightgray"></path>
      </clipPath>
      <path clip-path="url(#make-me-a-hanzi-clip-15)" d="M 1376 459 L 1399 397 L 1444 340 L 1527 290 L 1592 284 L 1655 287 L 1709 297 L 1743 313 L 1750 320 L 1734 350 L 1695 397 " fill="none" id="make-me-a-hanzi-animation-15" stroke-dasharray="689 1378" stroke-linecap="round"></path>

      <clipPath id="make-me-a-hanzi-clip-16">
      <path d="M 1464 478 Q 1468 468 1484 449 Q 1494 434 1501.5 426.5 Q 1509 419 1521 419 Q 1529 417 1536 423 Q 1543 429 1544 438 Q 1551 488 1479 512 L 1466 516 Q 1452 518 1450 518 Q 1448 518 1446 515 Q 1446 510 1450 506 L 1464 478 Z" fill="lightgray"></path>
      </clipPath>
      <path clip-path="url(#make-me-a-hanzi-clip-16)" d="M 1451 512 L 1510 463 L 1524 439 " fill="none" id="make-me-a-hanzi-animation-16" stroke-dasharray="232 464" stroke-linecap="round"></path>

      <clipPath id="make-me-a-hanzi-clip-17">
      <path d="M 1448 311 L 1416 287 Q 1401 274 1376 258 L 1318 224 Q 1305 215 1258.5 194 L 1212 173 L 1170 158 L 1172 152 Q 1174 150 1186 151 L 1214 154 Q 1247 158 1268 163 Q 1289 168 1348.5 195.5 Q 1408 223 1444 250 L 1492 282 L 1532 312 L 1567 339 Q 1585 354 1591 360 L 1666 429 Q 1672 435 1691 447 L 1708 459 Q 1708 460 1709 462 Q 1718 474 1688 504 Q 1686 505 1674.5 513.5 Q 1663 522 1654 522 Q 1645 522 1642.5 510.5 Q 1640 499 1630 484 Q 1623 470 1605 449 L 1574 415 Q 1553 394 1538 382 L 1484 338 L 1448 311 Z" fill="lightgray"></path>
      </clipPath>
      <path clip-path="url(#make-me-a-hanzi-clip-17)" d="M 1654 510 L 1664 489 L 1664 471 L 1558 364 L 1473 298 L 1404 249 L 1314 199 L 1221 164 L 1178 157 " fill="none" id="make-me-a-hanzi-animation-17" stroke-dasharray="758 1516" stroke-linecap="round"></path>

      <clipPath id="make-me-a-hanzi-clip-18">
      <path d="M 1773 442 L 1798 420 L 1821 391 L 1848 361 Q 1881 318 1898.5 315.5 Q 1916 313 1924 324 Q 1934 334 1934 354 Q 1934 398 1905 416 Q 1895 424 1865 438 L 1796 462 L 1777 466 Q 1762 471 1760 464 Q 1754 458 1762 454 L 1773 442 Z" fill="lightgray"></path>
      </clipPath>
      <path clip-path="url(#make-me-a-hanzi-clip-18)" d="M 1767 460 L 1810 437 L 1879 386 L 1893 369 L 1905 339 " fill="none" id="make-me-a-hanzi-animation-18" stroke-dasharray="317 634" stroke-linecap="round"></path>

      <clipPath id="make-me-a-hanzi-clip-19">
      <path d="M 1360 149 L 1322 158 Q 1316 160 1308 157 Q 1292 151 1303 140 L 1314 132 Q 1327 124 1336 82 L 1349 12 Q 1349 10 1353 -4 Q 1357 -18 1358 -20 L 1358 -21 Q 1362 -25 1366 -33 Q 1379 -47 1384 -38 Q 1390 -36 1391 -31 Q 1392 -28 1398 -15 L 1398 18 L 1386 112 C 1382 142 1382 144 1360 149 Z" fill="lightgray"></path>
      </clipPath>
      <path clip-path="url(#make-me-a-hanzi-clip-19)" d="M 1308 148 L 1337 136 L 1359 103 L 1376 2 L 1376 -31 " fill="none" id="make-me-a-hanzi-animation-19" stroke-dasharray="334 668" stroke-linecap="round"></path>

      <clipPath id="make-me-a-hanzi-clip-20">
      <path d="M 1741 32 L 1775 91 Q 1781 101 1790 110 Q 1797 121 1815 131 Q 1821 135 1821 148 Q 1820 154 1806 163 L 1779 180 Q 1743 202 1731 201 Q 1718 200 1686 191 Q 1653 182 1634 182 L 1620 180 L 1592 177 L 1514 168 L 1360 149 C 1330 145 1356 113 1386 112 L 1408 111 L 1426 115 Q 1451 122 1473 126 L 1498 130 Q 1503 131 1517 133 L 1586 140 L 1607 143 L 1642 145 L 1678 149 Q 1717 153 1711 124 Q 1708 110 1704 96 L 1691 44 C 1684 15 1726 6 1741 32 Z" fill="lightgray"></path>
      </clipPath>
      <path clip-path="url(#make-me-a-hanzi-clip-20)" d="M 1368 146 L 1408 133 L 1555 156 L 1719 170 L 1740 161 L 1756 140 L 1727 66 L 1699 49 " fill="none" id="make-me-a-hanzi-animation-20" stroke-dasharray="645 1290" stroke-linecap="round"></path>

      <clipPath id="make-me-a-hanzi-clip-21">
      <path d="M 1580 -3 L 1601 -2 L 1636 0 L 1684 2 L 1724 2 Q 1748 2 1756 4 Q 1766 14 1756 21 L 1741 32 C 1721 47 1721 47 1691 44 L 1649 40 L 1609 35 Q 1602 34 1582 32 L 1517 25 L 1496 24 Q 1481 20 1398 18 C 1368 17 1368 -16 1398 -15 L 1424 -14 L 1466 -12 L 1496 -10 Q 1498 -9 1506 -9 L 1517 -8 L 1580 -3 Z" fill="lightgray"></path>
      </clipPath>
      <path clip-path="url(#make-me-a-hanzi-clip-21)" d="M 1404 -9 L 1413 2 L 1686 23 L 1751 13 " fill="none" id="make-me-a-hanzi-animation-21" stroke-dasharray="482 964" stroke-linecap="round"></path>

      <clipPath id="make-me-a-hanzi-clip-22">
      <path d="M 1578 -98 L 1580 -3 L 1582 32 L 1584 92 L 1586 128 L 1586 140 L 1592 177 L 1596 194 L 1603 206 Q 1603 212 1592 220 Q 1572 233 1535 241 Q 1498 249 1496 233 Q 1491 227 1498 217 L 1508 201 Q 1512 192 1514 168 L 1517 133 L 1517 25 L 1517 -8 L 1517 -108 C 1517 -138 1577 -128 1578 -98 Z" fill="lightgray"></path>
      </clipPath>
      <path clip-path="url(#make-me-a-hanzi-clip-22)" d="M 1507 226 L 1537 211 L 1553 191 L 1547 -72 L 1524 -101 " fill="none" id="make-me-a-hanzi-animation-22" stroke-dasharray="487 974" stroke-linecap="round"></path>

      <clipPath id="make-me-a-hanzi-clip-23">
      <path d="M 1258 -142 L 1242 -140 L 1230 -137 Q 1196 -141 1240 -187 Q 1258 -206 1263 -209 Q 1282 -227 1305 -211 L 1326 -200 Q 1332 -196 1356 -190 Q 1376 -183 1386 -180 L 1752 -98 C 1781 -91 1765 -65 1735 -70 L 1578 -98 L 1517 -108 L 1328 -140 L 1291 -143 Q 1266 -144 1263 -143 Q 1260 -142 1258 -142 Z" fill="lightgray"></path>
      </clipPath>
      <path clip-path="url(#make-me-a-hanzi-clip-23)" d="M 1228 -149 L 1246 -164 L 1294 -178 L 1714 -89 L 1734 -90 L 1744 -97 " fill="none" id="make-me-a-hanzi-animation-23" stroke-dasharray="663 1326" stroke-linecap="round"></path>

      <clipPath id="make-me-a-hanzi-clip-24">
      <path d="M 1752 -98 L 1764 -118 L 1777 -134 L 1798 -170 Q 1809 -186 1821 -189 Q 1857 -198 1861 -154 Q 1863 -132 1859 -119.5 Q 1855 -107 1842 -90 Q 1823 -71 1815 -65 Q 1791 -53 1773 -43 Q 1748 -26 1737 -22 L 1718 -16 Q 1703 -10 1700 -14.5 Q 1697 -19 1702 -27 L 1710 -42 L 1733 -66 L 1735 -70 L 1752 -98 Z" fill="lightgray"></path>
      </clipPath>
      <path clip-path="url(#make-me-a-hanzi-clip-24)" d="M 1705 -20 L 1744 -48 L 1809 -112 L 1833 -165 " fill="none" id="make-me-a-hanzi-animation-24" stroke-dasharray="325 650" stroke-linecap="round"></path>

</g>
</svg>
